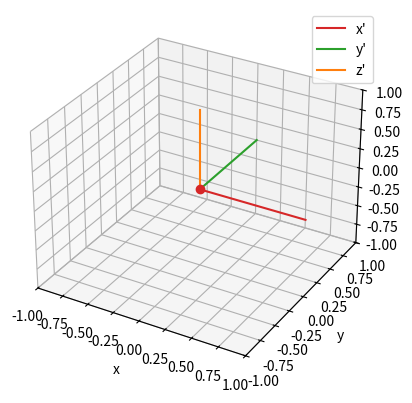
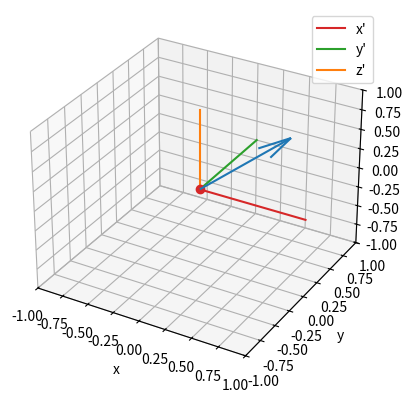

These figures' Python source, in order:
import numpy as np
import matplotlib.pyplot as plt
import matplotlib.animation as animation


"""
Класс квантернионов для задания вращения тела в пространстве 
[redacted]
"""


class Quaternion:

    def __init__(self, a=0, b=1, c=0, d=0):  # a + bi + cj + dk
        self.real = a
        self.i = b
        self.j = c
        self.k = d
        self.vec = np.array([b, c, d])  # мнимая часть
        self.norm = (a ** 2 + b ** 2 + c ** 2 + d ** 2)  # норма
        self.mod = (self.norm ** 0.5)  # модуль
        self.arg = np.arccos(a / self.mod)  # угол

    def sum(self, q):  # сложение квантернионов
        a = self.real + q.real
        b = self.i + q.i
        c = self.j + q.j
        d = self.k + q.k
        return Quaternion(a, b, c, d)

    def mult(self, q):  # h * q порядок важен
        h = self
        a = h.real * q.real - h.vec.dot(q.vec)
        v = h.real * q.vec + q.real * h.vec + np.cross(h.vec, q.vec)
        return Quaternion(a, *v)

    def conj(self):  # сопряженный
        return Quaternion(self.real, *(-self.vec))

    def rot(self, q):  # вращение относительно вектора на угол
        qh = (q.mult(self))
        _q = q.conj()
        qh_q = qh.mult(_q)
        return qh_q

    def get_arg_and_vec(self, arg, vec=np.array([1, 0, 0])):  # составить квантернион по углу и вектору
        vec = vec / (np.linalg.norm(vec))
        vec *= np.sin(arg)
        a = np.cos(arg)
        self.arg = arg
        self.real = a
        self.vec = vec
        self.i = vec[0]
        self.j = vec[1]
        self.k = vec[2]


def aninate():
    global args, darg
    global ex, ey, ez
    global count, n

    vecs = np.array([ex.vec, ey.vec, ez.vec])

    if count // n == len(args):
        darg = 0
        vec = vecs[-1]
    else:
        darg = args[count // n] / n
        vec = vecs[count // n]

    q = Quaternion()
    q.get_arg_and_vec(darg, vec)

    ex = ex.rot(q)
    ey = ey.rot(q)
    ez = ez.rot(q)

    line1.set_data([0, ex.i], [0, ex.j])
    line1.set_3d_properties([0, ex.k])
    line2.set_data([0, ey.i], [0, ey.j])
    line2.set_3d_properties([0, ey.k])
    line3.set_data([0, ez.i], [0, ez.j])
    line3.set_3d_properties([0, ez.k])

    count += 1


def one_vec_aninate():
    global ex, ey, ez
    arg = 1.2094292028881888
    vec = [0.6546536707079771, 0.3779644730092272, 0.6546536707079771]
    darg = arg / n
    q = Quaternion()
    q.get_arg_and_vec(darg, vec)

    ex = ex.rot(q)
    ey = ey.rot(q)
    ez = ez.rot(q)

    line1.set_data([0, ex.i], [0, ex.j])
    line1.set_3d_properties([0, ex.k])
    line2.set_data([0, ey.i], [0, ey.j])
    line2.set_3d_properties([0, ey.k])
    line3.set_data([0, ez.i], [0, ez.j])
    line3.set_3d_properties([0, ez.k])


ex = Quaternion(0, 1, 0, 0)  # стандартный базис
ey = Quaternion(0, 0, 1, 0)  # вместо него можно взять любой набор векторов
ez = Quaternion(0, 0, 0, 1)  # так как набором векторов можно задать тело, то можно вращать его

count = 0

fig = plt.figure()
ax = fig.add_subplot(projection='3d')

line1, = ax.plot([0, ex.i], [0, ex.j], [0, ex.k], c='tab:red', label="x'")
line2, = ax.plot([0, ey.i], [0, ey.j], [0, ey.k], c='tab:green', label="y'")
line3, = ax.plot([0, ez.i], [0, ez.j], [0, ez.k], c='tab:orange', label="z'")

ax.set_xlim(-1, 1)
ax.set_ylim(-1, 1)
ax.set_zlim(-1, 1)
ax.set_xlabel('x')
ax.set_ylabel('y')
ax.set_zlabel('z')

ax.plot([0], [0], [0], 'o', c='tab:red')

args = np.array([np.pi / 6, np.pi / 4, np.pi / 6])

n = 50
interval, nframes = 0.1, n * len(args)

anim1 = animation.FuncAnimation(fig, aninate, frames=nframes, interval=interval, repeat=False)
plt.legend()
plt.show()

ex = Quaternion(0, 1, 0, 0)  # стандартный базис
ey = Quaternion(0, 0, 1, 0)  # вместо него можно взять любой набор векторов
ez = Quaternion(0, 0, 0, 1)  # так как набором векторов можно задать тело, то можно вращать его

count = 0

fig = plt.figure()
ax = fig.add_subplot(projection='3d')

line1, = ax.plot([0, ex.i], [0, ex.j], [0, ex.k], c='tab:red', label="x'")
line2, = ax.plot([0, ey.i], [0, ey.j], [0, ey.k], c='tab:green', label="y'")
line3, = ax.plot([0, ez.i], [0, ez.j], [0, ez.k], c='tab:orange', label="z'")

ax.set_xlim(-1, 1)
ax.set_ylim(-1, 1)
ax.set_zlim(-1, 1)
ax.set_xlabel('x')
ax.set_ylabel('y')
ax.set_zlabel('z')

ax.plot([0], [0], [0], 'o', c='tab:red')
ax.quiver([0], [0], [0], [0.6546536707079771], [0.3779644730092272], [0.6546536707079771])


n = 100
interval, nframes = 0.1, n

anim2 = animation.FuncAnimation(fig, one_vec_aninate, frames=nframes, interval=interval, repeat=False)

plt.legend()
plt.show()
